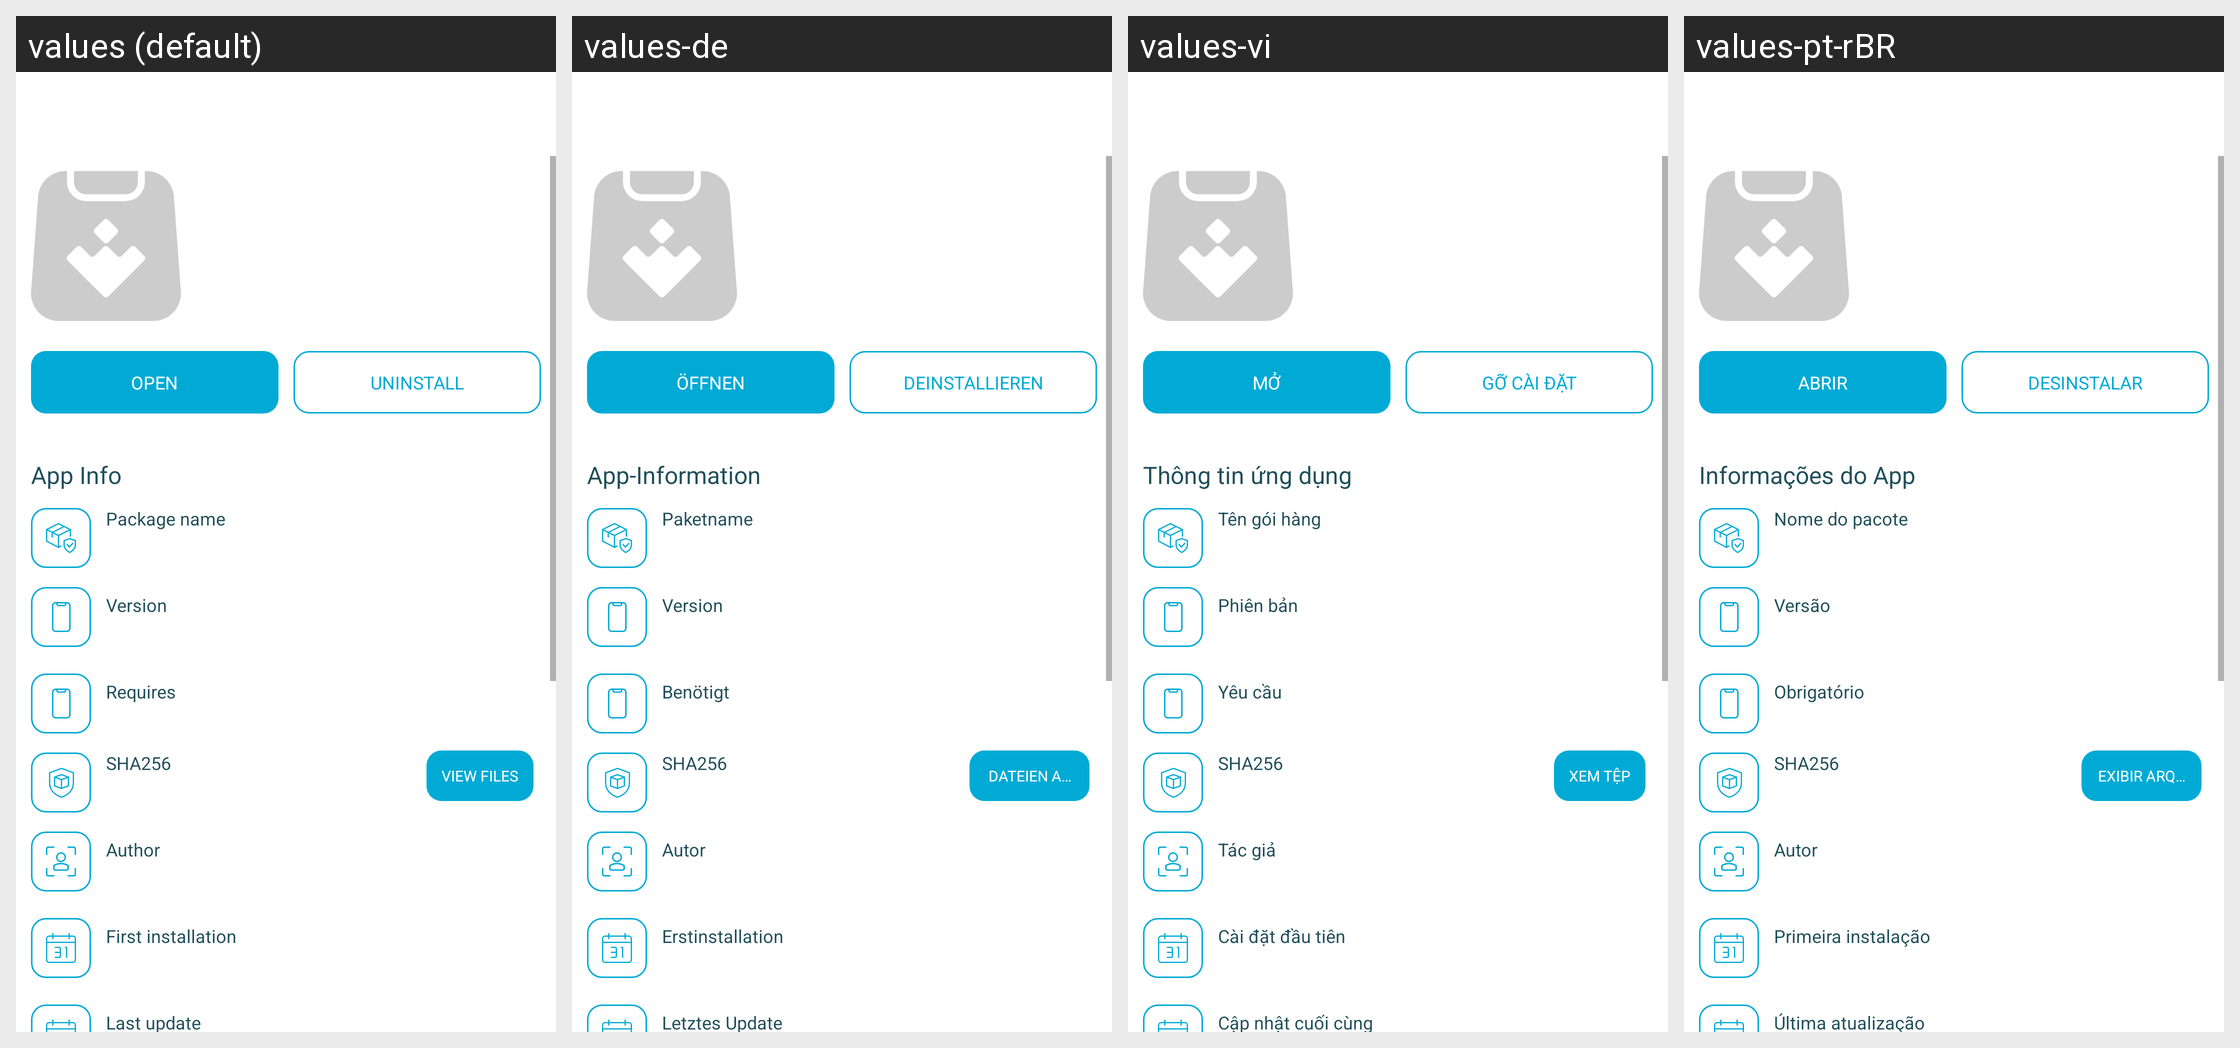

This grid shows one Android layout under several languages. Give, for every string resource on the screen, its name, the default text and each shown locale's text.
Android screen res/layout/app_installed_details_activity.xml rendered under 4 locales, left to right: values (default), values-de, values-vi, values-pt-rBR. Device: Nexus 5 (rendered at 1080×1920; each locale shown at half size, 540×960, under a caption strip naming it); theme AppThemeBar.
Other locales in the repository, not shown: values-af, values-am, values-ar, values-as, values-az, values-be, values-bg, values-bn, values-bs, values-ca, values-ca-rES, values-cs, values-cs-rCZ, values-da, values-de-rDE, values-el, values-el-rGR, values-en, values-en-rCA, values-en-rGB, values-en-rIN, values-en-rXC, values-es, values-es-rUS, values-et, values-et-rEE, values-eu, values-fa, values-fi, values-fil, values-fr, values-fr-rCA, values-fr-rFR, values-gl, values-gu, values-hi, values-hi-rIN, values-hr, values-hu, values-hy, values-in, values-in-rID, values-is, values-it, values-it-rIT, values-iw, values-ja, values-ja-rJP, values-ka, values-kk, values-km, values-kn, values-ko, values-ko-rKR, values-ky, values-lo, values-lt, values-lt-rLT, values-lv, values-lv-rLV, values-mk, values-ml, values-mn, values-mr, values-ms, values-ms-rMY, values-mt, values-my, values-nb, values-ne, values-nl, values-nn-rNO, values-or, values-pa, values-pl, values-pl-rPL, values-pt, values-pt-rPT, values-ro, values-ro-rRO, values-ru, values-ru-rRU, values-si, values-sk, values-sk-rSK, values-sl, values-sl-rSI, values-sq, values-sr, values-sv, values-sw, values-ta, values-te, values-th, values-tl, values-tr, values-tr-rTR, values-uk, values-ur, values-uz, values-zh, values-zh-rCN, values-zh-rHK, values-zh-rTW, values-zu.
Strings drawn on this screen, with the default value and each locale's value (text and hints the layout hard-codes, and strings that could not be matched under every locale, appear in the picture but are not listed):

open
  values: Open
  values-de: Öffnen
  values-vi: Mở
  values-pt-rBR: Abrir  [from values-pt]

dialogo_app_selected_uninstall
  values: Uninstall
  values-de: Deinstallieren
  values-vi: Gỡ cài đặt
  values-pt-rBR: Desinstalar

action_app_details_settings
  values: App Info
  values-de: App-Information
  values-vi: Thông tin ứng dụng
  values-pt-rBR: Informações do App

version_details_packagename_label
  values: Package name
  values-de: Paketname
  values-vi: Tên gói hàng
  values-pt-rBR: Nome do pacote

more_info_version_label
  values: Version
  values-de: Version
  values-vi: Phiên bản
  values-pt-rBR: Versão

more_info_requires
  values: Requires
  values-de: Benötigt
  values-vi: Yêu cầu
  values-pt-rBR: Obrigatório

more_info_label_sha256
  values: SHA256
  values-de: SHA256  [not translated; the default value is used]
  values-vi: SHA256  [not translated; the default value is used]
  values-pt-rBR: SHA256  [not translated; the default value is used]

view_files
  values: View files
  values-de: Dateien anzeigen
  values-vi: Xem tệp
  values-pt-rBR: Exibir arquivos

more_info_author
  values: Author
  values-de: Autor
  values-vi: Tác giả
  values-pt-rBR: Autor

app_installed_first_installed
  values: First installation
  values-de: Erstinstallation
  values-vi: Cài đặt đầu tiên
  values-pt-rBR: Primeira instalação

last_updated
  values: Last update
  values-de: Letztes Update
  values-vi: Cập nhật cuối cùng
  values-pt-rBR: Última atualização
